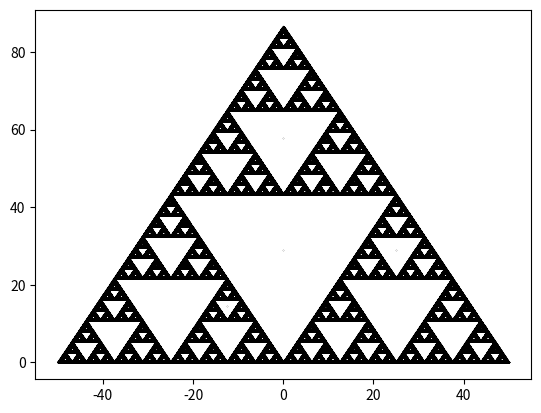

This figure's Python source:
import matplotlib.pyplot as plt
from random import randint


def fazcaotico(vezes, valor):
    contador = 0
    x1 = [0, 50, -50]
    y1 = [7500 ** 0.5, 0, 0]
    x = [sum(x1) / len(x1)]
    y = [sum(y1) / len(y1)]
    while contador <= vezes:
        # print("%d de %d" % (contador, vezes))
        contador += 1
        indice = randint(0, len(x1) - 1)
        x.append((x1[indice] + x[-1]) / valor)
        y.append((y1[indice] + y[-1]) / valor)
    return x, y


if __name__ == "__main__":
    x, y = fazcaotico(1000000, 2)
    print("Montando o gráfico")
    plt.scatter(x, y, color="black", s=0.01)
    plt.show()